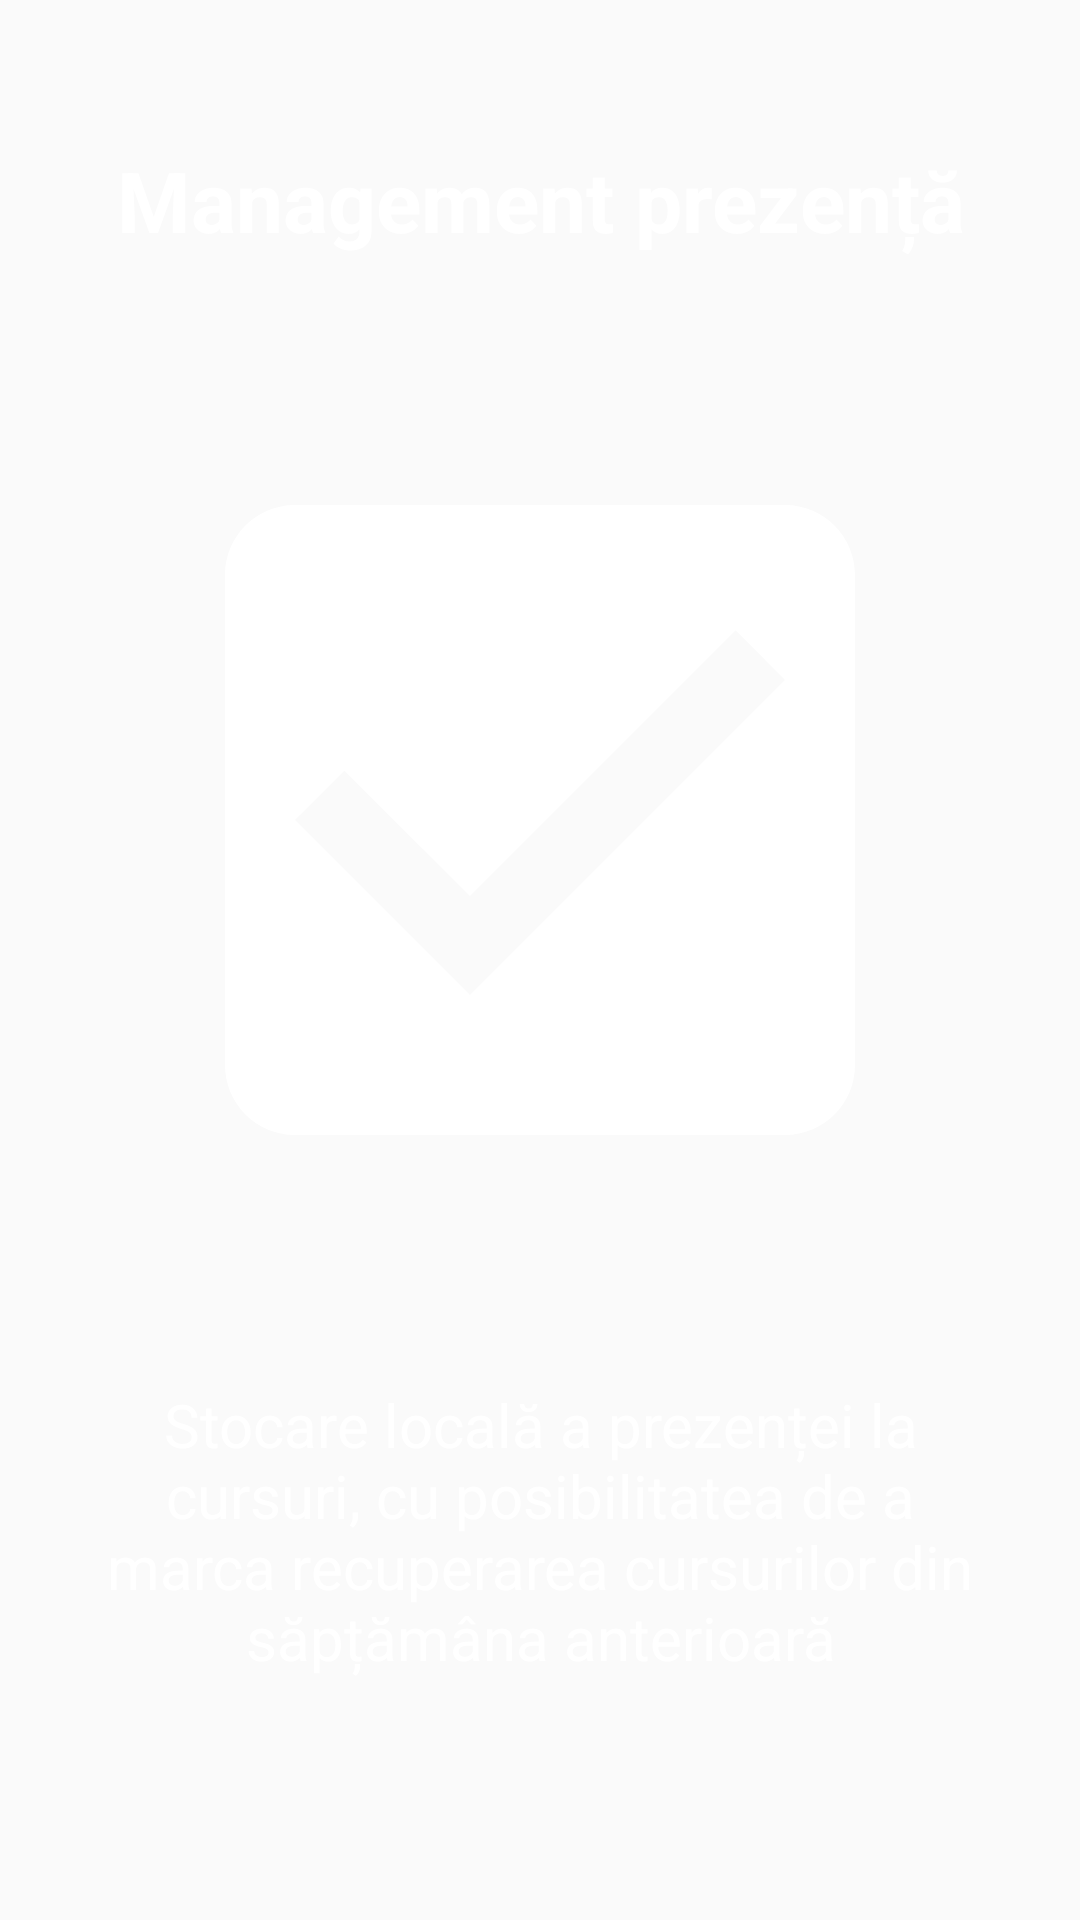

Reconstruct the res/layout file that produces this screen, plus the resources it refers to.
<!-- AndroidManifest.xml: application theme Theme.Alexandru -->
<!-- res/layout/intro_fragment_layout_3.xml -->
<?xml version="1.0" encoding="utf-8"?>
<RelativeLayout xmlns:android="http://schemas.android.com/apk/res/android"
    android:id="@+id/intro_background"
    android:layout_width="match_parent"
    android:layout_height="match_parent">

    <TextView
        android:id="@+id/title"
        android:textStyle="bold"
        android:layout_width="wrap_content"
        android:layout_height="wrap_content"
        android:text="Management prezență"
        android:gravity="center"
        android:textColor="@android:color/white"
        android:layout_centerHorizontal="true"
        android:layout_marginTop="48dp"
        android:textSize="28sp" />

    <ImageView
        android:id="@+id/tv"
        android:layout_below="@id/title"
        android:layout_width="280dp"
        android:layout_height="280dp"
        android:layout_marginTop="48dp"
        android:layout_centerHorizontal="true"
        android:scaleType="fitCenter"
        android:src="@drawable/ic_check_box_white_280dp" />

    <TextView
        android:id="@+id/description"
        android:layout_below="@id/tv"
        android:layout_width="wrap_content"
        android:layout_height="wrap_content"
        android:text="Stocare locală a prezenței la cursuri, cu posibilitatea
de a marca recuperarea cursurilor din săpțămâna anterioară"
        android:gravity="center"
        android:textColor="@android:color/white"
        android:layout_centerHorizontal="true"
        android:maxEms="18"
        android:layout_marginLeft="32dp"
        android:layout_marginRight="32dp"
        android:layout_marginTop="48dp"
        android:textSize="20sp" />

</RelativeLayout>
<!-- resources referenced by this layout -->
<resources>
  <!-- drawable ic_check_box_white_280dp (drawable) -->
  <vector android:height="280dp"
      android:tint="#FFFFFF"
      android:viewportHeight="24.0"
      android:viewportWidth="24.0"
      android:width="280dp"
      xmlns:android="http://schemas.android.com/apk/res/android">
      <path
          android:fillColor="#FF000000"
          android:pathData="M19,3L5,3c-1.11,0 -2,0.9 -2,2v14c0,1.1 0.89,2 2,2h14c1.11,0 2,-0.9 2,-2L21,5c0,-1.1 -0.89,-2 -2,-2zM10,17l-5,-5 1.41,-1.41L10,14.17l7.59,-7.59L19,8l-9,9z" />
  </vector>
  <style name="Theme.Alexandru" parent="@style/Theme.AppCompat.Light">
          
          <item name="displayOptions">useLogo|homeAsUp</item>
          <item name="windowActionBar">false</item>
          <item name="windowNoTitle">true</item>
          <item name="colorPrimary">@color/colorPrimary</item>
          <item name="colorPrimaryDark">@color/colorPrimaryDark</item>
          <item name="colorAccent">@color/colorAccent</item>
      </style>
  <color name="colorPrimary">#2196F3</color>
  <color name="colorPrimaryDark">#1976D2</color>
  <color name="colorAccent">#2196F3</color>
</resources>
